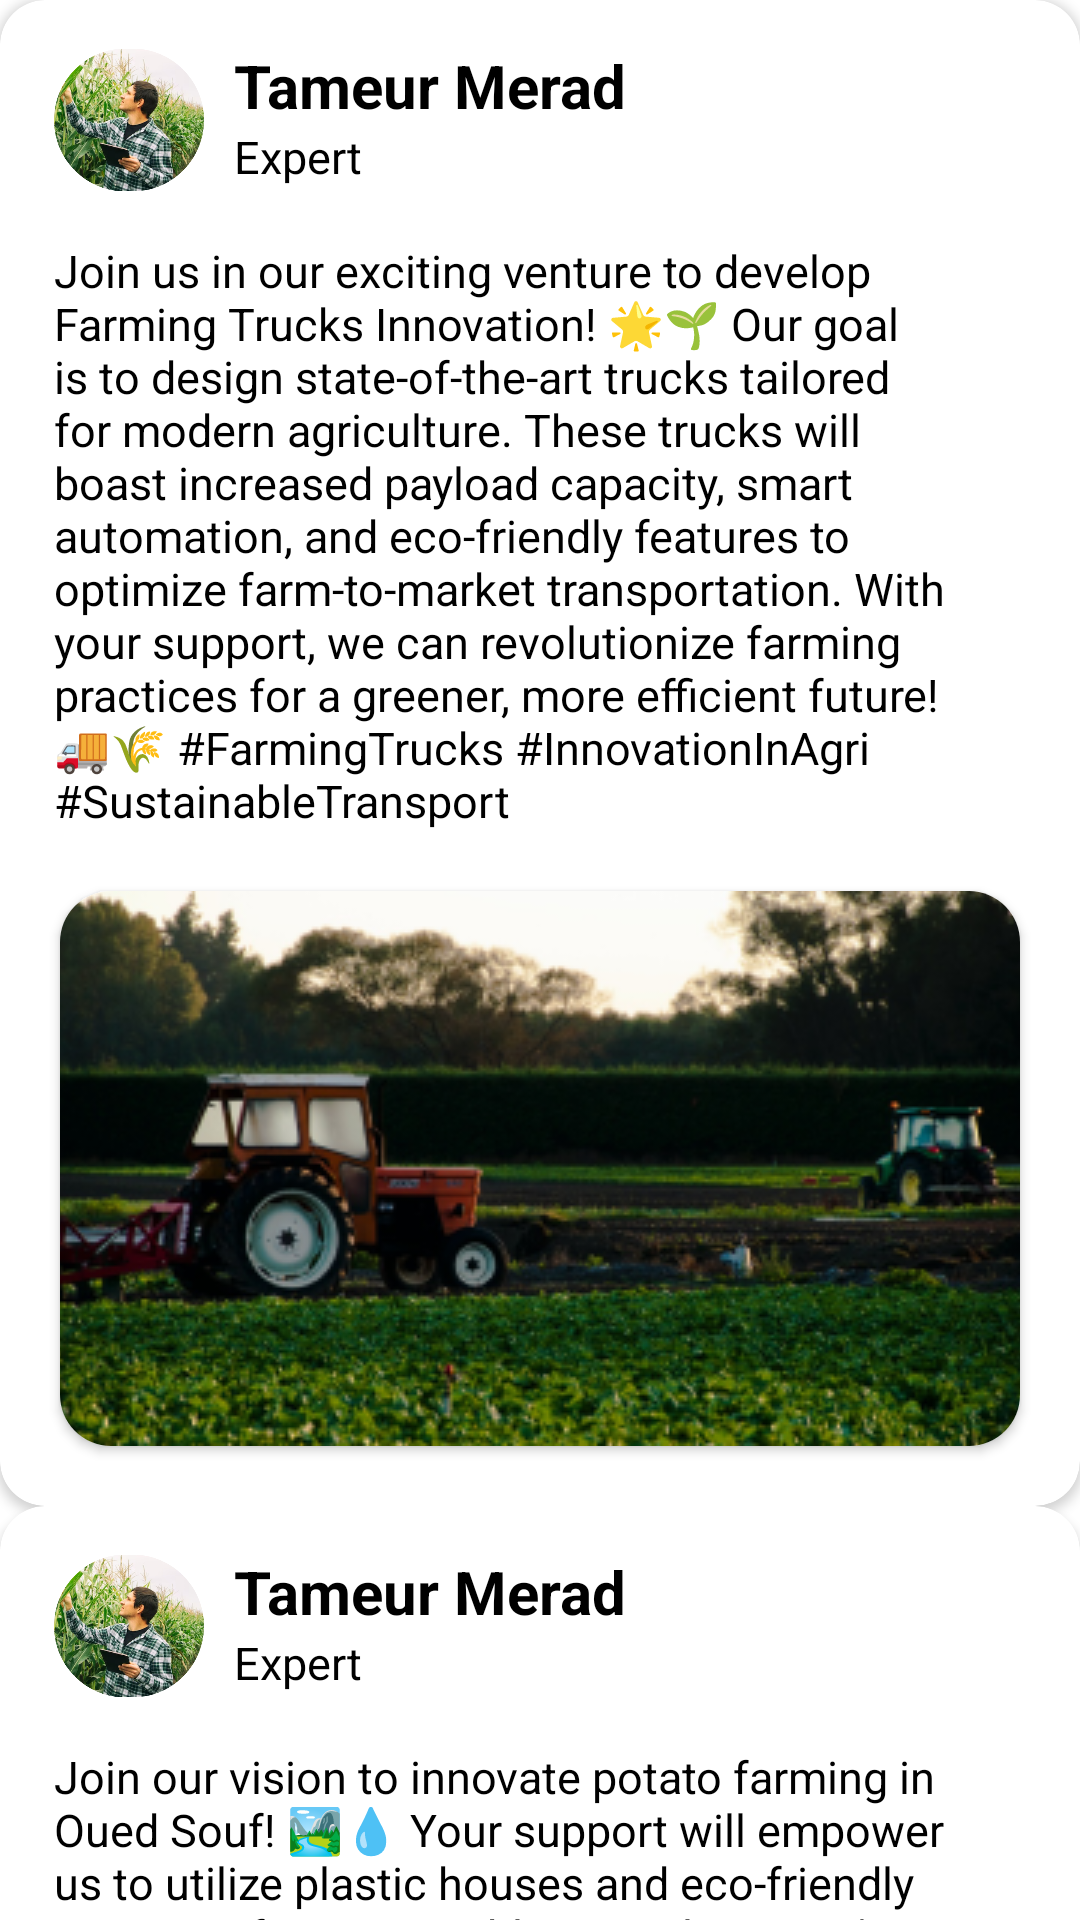

Produce the Android XML layout that renders to this screen, including the resource entries it uses.
<!-- AndroidManifest.xml: application theme splash_screen -->
<!-- res/layout/fragment_profil_posts.xml -->
<?xml version="1.0" encoding="utf-8"?>
<FrameLayout xmlns:android="http://schemas.android.com/apk/res/android"
    xmlns:tools="http://schemas.android.com/tools"
    android:layout_width="match_parent"
    android:layout_height="wrap_content"
    xmlns:app="http://schemas.android.com/apk/res-auto"
    tools:context=".ProfilPostsFrag">

    
    <ScrollView
        android:scrollbars="none"

        android:layout_width="match_parent"
        android:layout_height="match_parent"


        >
        <LinearLayout
            android:layout_width="match_parent"
            android:layout_height="match_parent"
            android:orientation="vertical"
            android:background="#FFFFFF"
            tools:context=".MainActivity">


            <androidx.cardview.widget.CardView
                android:id="@+id/cardView2"
                android:layout_width="match_parent"
                android:layout_height="wrap_content"
                app:cardCornerRadius="15dp"
                android:backgroundTint="#FFFFFF"
                >

                <androidx.appcompat.widget.LinearLayoutCompat
                    android:layout_width="match_parent"
                    android:layout_height="wrap_content"
                    android:orientation="vertical">

                    <androidx.appcompat.widget.LinearLayoutCompat
                        android:layout_width="match_parent"
                        android:layout_height="wrap_content"
                        android:layout_margin="15dp"
                        android:orientation="horizontal">

                        <ImageView

                            android:layout_width="50dp"
                            android:layout_height="50dp"
                            android:layout_marginLeft="3dp"
                            android:layout_marginTop="0dp"
                            android:src="@drawable/tameur_pic" />

                        <androidx.appcompat.widget.LinearLayoutCompat
                            android:layout_width="wrap_content"
                            android:layout_height="wrap_content"
                            android:layout_marginLeft="10dp"
                            android:orientation="vertical">

                            <TextView
                                android:layout_width="wrap_content"
                                android:layout_height="wrap_content"
                                android:text="Tameur Merad"
                                android:textColor="@color/black"
                                android:textSize="20dp"
                                android:textStyle="bold" />

                            <TextView
                                android:layout_width="wrap_content"
                                android:layout_height="wrap_content"
                                android:text="Expert"
                                android:textColor="@color/black"

                                android:textSize="15dp" />

                        </androidx.appcompat.widget.LinearLayoutCompat>



                    </androidx.appcompat.widget.LinearLayoutCompat>


                    <TextView
                        android:layout_width="wrap_content"
                        android:layout_height="wrap_content"
                        android:layout_marginStart="18sp"
                        android:layout_marginEnd="18sp"
                        android:text="Join us in our exciting venture to develop Farming Trucks Innovation! 🌟🌱 Our goal is to design state-of-the-art trucks tailored for modern agriculture. These trucks will boast increased payload capacity, smart automation, and eco-friendly features to optimize farm-to-market transportation. With your support, we can revolutionize farming practices for a greener, more efficient future! 🚚🌾 #FarmingTrucks #InnovationInAgri #SustainableTransport"
                        android:textColor="@color/black"
                        android:textSize="15dp" />

                    <androidx.cardview.widget.CardView
                        android:layout_width="wrap_content"
                        android:layout_height="wrap_content"
                        android:layout_margin="20dp"
                        app:cardCornerRadius="17dp">

                        <ImageView
                            android:layout_width="match_parent"
                            android:layout_height="match_parent"
                            android:scaleType="centerCrop"
                            android:src="@drawable/pic2" />


                    </androidx.cardview.widget.CardView>


                </androidx.appcompat.widget.LinearLayoutCompat>


            </androidx.cardview.widget.CardView>
            <androidx.cardview.widget.CardView
                android:layout_width="match_parent"
                android:layout_height="wrap_content"
                app:cardCornerRadius="15dp"
                android:backgroundTint="#FFFFFF"
                >

                <androidx.appcompat.widget.LinearLayoutCompat
                    android:layout_width="match_parent"
                    android:layout_height="wrap_content"
                    android:orientation="vertical">

                    <androidx.appcompat.widget.LinearLayoutCompat
                        android:layout_width="match_parent"
                        android:layout_height="wrap_content"
                        android:layout_margin="15dp"
                        android:orientation="horizontal">

                        <ImageView

                            android:layout_width="50dp"
                            android:layout_height="50dp"
                            android:layout_marginLeft="3dp"
                            android:layout_marginTop="0dp"
                            android:src="@drawable/tameur_pic" />

                        <androidx.appcompat.widget.LinearLayoutCompat
                            android:layout_width="wrap_content"
                            android:layout_height="wrap_content"
                            android:layout_marginLeft="10dp"
                            android:orientation="vertical">

                            <TextView
                                android:layout_width="wrap_content"
                                android:layout_height="wrap_content"
                                android:text="Tameur Merad"
                                android:textColor="@color/black"
                                android:textSize="20dp"
                                android:textStyle="bold" />

                            <TextView
                                android:layout_width="wrap_content"
                                android:layout_height="wrap_content"
                                android:text="Expert"
                                android:textColor="@color/black"

                                android:textSize="15dp" />

                        </androidx.appcompat.widget.LinearLayoutCompat>



                    </androidx.appcompat.widget.LinearLayoutCompat>


                    <TextView
                        android:layout_width="wrap_content"
                        android:layout_height="wrap_content"
                        android:layout_marginStart="18sp"
                        android:layout_marginEnd="18sp"
                        android:text="Join our vision to innovate potato farming in Oued Souf! 🏞️💧 Your support will empower us to utilize plastic houses and eco-friendly practices for sustainable agriculture. Let's grow together and make a positive impact on the community! 🚀🌾 #InvestInAgri #PotatoFarming #SustainableOuedSouf"
                        android:textColor="@color/black"
                        android:textSize="15dp" />

                    <androidx.cardview.widget.CardView
                        android:layout_width="wrap_content"
                        android:layout_height="wrap_content"
                        android:layout_margin="20dp"
                        app:cardCornerRadius="17dp">

                        <ImageView
                            android:layout_width="match_parent"
                            android:layout_height="match_parent"
                            android:scaleType="centerCrop"
                            android:src="@drawable/pic3" />


                    </androidx.cardview.widget.CardView>


                </androidx.appcompat.widget.LinearLayoutCompat>


            </androidx.cardview.widget.CardView>

            <TextView
                android:layout_width="wrap_content"
                android:layout_height="wrap_content"
                android:layout_marginBottom="70dp"/>

        </LinearLayout>
    </ScrollView>


</FrameLayout>
<!-- resources referenced by this layout -->
<resources>
  <color name="black">#FF000000</color>
  <!-- drawable pic2: png bitmap (drawable, 149516 bytes) -->
  <!-- drawable pic3: png bitmap (drawable, 171245 bytes) -->
  <!-- drawable tameur_pic: png bitmap (drawable, 274726 bytes) -->
  <style name="splash_screen" parent="Theme.MaterialComponents.Light.NoActionBar">
          <item name="android:windowBackground">
              @drawable/splash_screen
          </item>
          <item name="android:statusBarColor">@color/greenOne</item>
      </style>
  <!-- drawable splash_screen (drawable) -->
  <?xml version="1.0" encoding="utf-8"?>
  <layer-list xmlns:android="http://schemas.android.com/apk/res/android">
  <item android:drawable="@drawable/splash_screen_bg"/>
  <item android:drawable="@drawable/agrow" android:gravity="center"/>
  
  
  </layer-list>
  <color name="greenOne">#EAFFE4</color>
  <!-- drawable splash_screen_bg: png bitmap (drawable, 270214 bytes) -->
  <!-- drawable agrow: png bitmap (drawable, 1572 bytes) -->
</resources>
